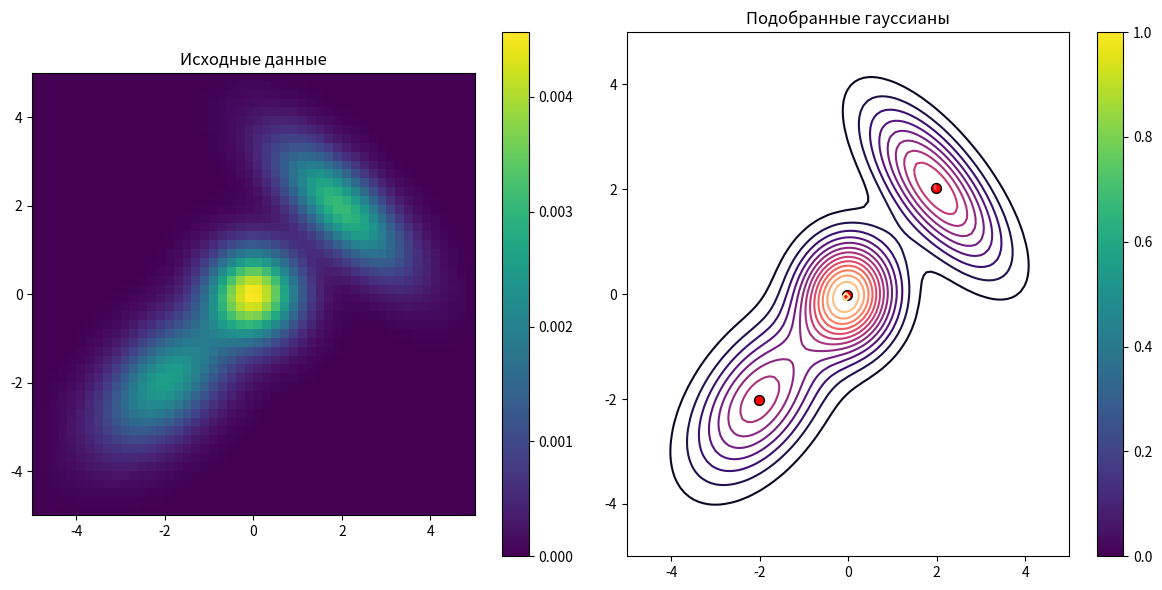

The matplotlib source for this figure:
import numpy as np
import matplotlib.pyplot as plt
from scipy.stats import multivariate_normal

class GMM2DEM:
    def __init__(self, n_components, max_iter=100, tol=1e-6):
        self.K = n_components
        self.max_iter = max_iter
        self.tol = tol
    
    def _initialize(self, X):
        n_samples, n_features = X.shape
        # Инициализация параметров
        idx = np.random.choice(n_samples, self.K, replace=False)
        self.means = X[idx]
        self.covs = [np.eye(n_features) for _ in range(self.K)]
        self.weights = np.ones(self.K)/self.K
        
    def _e_step(self, X):
        n_samples = X.shape[0]
        self.responsibilities = np.zeros((n_samples, self.K))
        
        for k in range(self.K):
            self.responsibilities[:, k] = self.weights[k] * multivariate_normal.pdf(
                X, mean=self.means[k], cov=self.covs[k])
        
        self.responsibilities /= self.responsibilities.sum(axis=1, keepdims=True)
    
    def _m_step(self, X):
        n_samples = X.shape[0]
        
        for k in range(self.K):
            # Обновление весов
            self.weights[k] = self.responsibilities[:,k].mean()
            
            # Обновление средних
            self.means[k] = np.average(X, axis=0, 
                                     weights=self.responsibilities[:,k])
            
            # Обновление ковариаций
            diff = X - self.means[k]
            self.covs[k] = (self.responsibilities[:,k]*diff.T) @ diff / self.responsibilities[:,k].sum()
            self.covs[k] += 1e-6 * np.eye(X.shape[1])  # Регуляризация
    
    def fit(self, X):
        self._initialize(X)
        prev_log_likelihood = -np.inf
        
        for _ in range(self.max_iter):
            # E-шаг
            self._e_step(X)
            
            # M-шаг
            self._m_step(X)
            
            # Расчет логарифмического правдоподобия
            log_likelihood = self._compute_log_likelihood(X)
            
            if np.abs(log_likelihood - prev_log_likelihood) < self.tol:
                break
            prev_log_likelihood = log_likelihood
    
    def _compute_log_likelihood(self, X):
        likelihood = np.zeros((X.shape[0], self.K))
        for k in range(self.K):
            likelihood[:,k] = self.weights[k] * multivariate_normal.pdf(X, 
                                                      mean=self.means[k], 
                                                      cov=self.covs[k])
        return np.log(likelihood.sum(axis=1)).sum()

def create_samples_from_weights(X_grid, Y_grid, W):
    """Создание выборки из матрицы весов"""
    W_norm = W / W.sum()
    indices = np.random.choice(np.arange(len(W_norm.ravel())), 
                               size=10000, 
                               p=W_norm.ravel())
    x_samples = X_grid.ravel()[indices]
    y_samples = Y_grid.ravel()[indices]
    return np.column_stack([x_samples, y_samples])

def visualize_results(X_grid, Y_grid, W, model):
    plt.figure(figsize=(12,6))
    
    # Визуализация исходных данных
    plt.subplot(121)
    plt.imshow(W, extent=[X_grid.min(), X_grid.max(), 
                        Y_grid.min(), Y_grid.max()],
             origin='lower', cmap='viridis')
    plt.title('Исходные данные')
    plt.colorbar()
    
    # Визуализация модели
    plt.subplot(122)
    x_min, x_max = X_grid.min(), X_grid.max()
    y_min, y_max = Y_grid.min(), Y_grid.max()
    
    xx, yy = np.mgrid[x_min:x_max:100j, y_min:y_max:100j]
    pos = np.dstack((xx, yy))
    
    Z = np.zeros_like(xx)
    for k in range(model.K):
        rv = multivariate_normal(model.means[k], model.covs[k])
        Z += model.weights[k] * rv.pdf(pos)
    
    plt.contour(xx, yy, Z, levels=15, cmap='magma')
    plt.scatter(model.means[:,0], model.means[:,1], 
              c='red', s=50, edgecolor='black')
    plt.title('Подобранные гауссианы')
    plt.colorbar()
    plt.tight_layout()
    plt.show()

# Пример использования
# Генерация синтетических данных
x = np.linspace(-5, 5, 50)
y = np.linspace(-5, 5, 50)
X, Y = np.meshgrid(x, y)

# Создание "истинной" гауссовой смеси (для примера)
true_means = [[-2, -2], [2, 2], [0, 0]]
true_covs = [ [[1, 0.5], [0.5, 1]], 
            [[1, -0.7], [-0.7, 1]], 
            [[0.5, 0], [0, 0.5]] ]
W = np.zeros_like(X)
for m, c in zip(true_means, true_covs):
    Z = multivariate_normal.pdf(np.dstack([X,Y]), mean=m, cov=c)
    W += Z
W /= W.sum()

# Создание выборки
samples = create_samples_from_weights(X, Y, W)

# Обучение модели
model = GMM2DEM(n_components=3)
model.fit(samples)

# Визуализация
visualize_results(X, Y, W, model)
